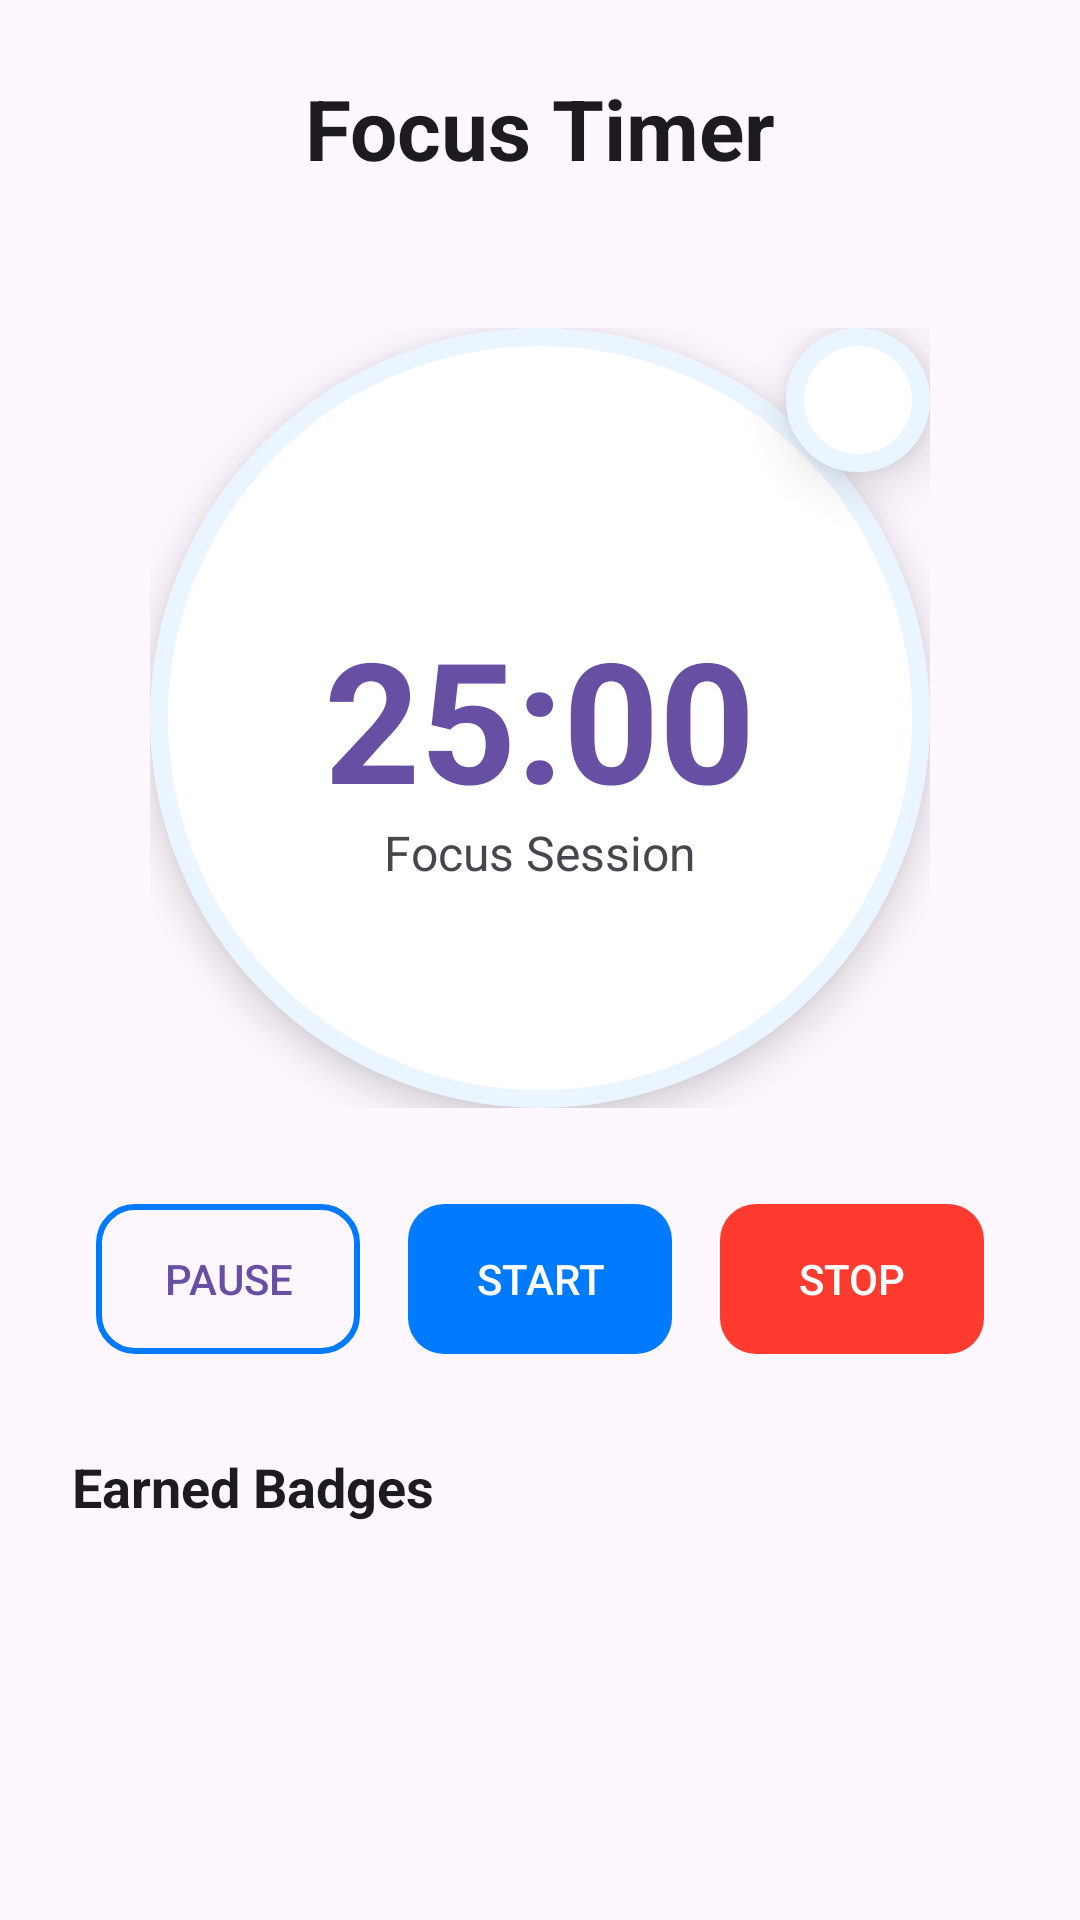

Write the Android layout XML for this screen, with the resource values it uses.
<!-- AndroidManifest.xml: application theme Theme.FocusMate -->
<!-- res/layout/fragment_timer.xml -->
<?xml version="1.0" encoding="utf-8"?>
<androidx.constraintlayout.widget.ConstraintLayout
    xmlns:android="http://schemas.android.com/apk/res/android"
    xmlns:app="http://schemas.android.com/apk/res-auto"
    xmlns:tools="http://schemas.android.com/tools"
    android:layout_width="match_parent"
    android:layout_height="match_parent"
    android:background="?attr/colorSurface"
    tools:context=".TimerFragment">

    
    <TextView
        android:id="@+id/title_focus_timer"
        android:layout_width="wrap_content"
        android:layout_height="wrap_content"
        android:layout_marginTop="24dp"
        android:text="Focus Timer"
        android:textSize="28sp"
        android:textStyle="bold"
        android:textColor="?attr/colorOnSurface"
        app:layout_constraintTop_toTopOf="parent"
        app:layout_constraintStart_toStartOf="parent"
        app:layout_constraintEnd_toEndOf="parent" />

    
    <androidx.constraintlayout.widget.ConstraintLayout
        android:id="@+id/timer_wrapper"
        android:layout_width="wrap_content"
        android:layout_height="wrap_content"
        android:layout_marginTop="48dp"
        app:layout_constraintTop_toBottomOf="@id/title_focus_timer"
        app:layout_constraintStart_toStartOf="parent"
        app:layout_constraintEnd_toEndOf="parent">

        
        <FrameLayout
            android:id="@+id/timer_container"
            android:layout_width="260dp"
            android:layout_height="260dp"
            android:background="@drawable/timer_circle_background"
            android:elevation="8dp"
            app:layout_constraintTop_toTopOf="parent"
            app:layout_constraintStart_toStartOf="parent"
            app:layout_constraintEnd_toEndOf="parent">

            <TextView
                android:id="@+id/timer_text"
                android:layout_width="wrap_content"
                android:layout_height="wrap_content"
                android:text="25:00"
                android:textSize="56sp"
                android:textStyle="bold"
                android:textColor="?attr/colorPrimary"
                android:layout_gravity="center" />

            <TextView
                android:id="@+id/timer_label"
                android:layout_width="wrap_content"
                android:layout_height="wrap_content"
                android:text="Focus Session"
                android:textSize="16sp"
                android:textColor="?android:attr/textColorSecondary"
                android:layout_gravity="center"
                android:layout_marginTop="45dp"/>
        </FrameLayout>

        
        <ImageButton
            android:id="@+id/button_edit_timer"
            android:layout_width="48dp"
            android:layout_height="48dp"
            android:src="@drawable/ic_edit"
            android:background="@drawable/timer_circle_background"
            android:contentDescription="Edit Timer"
            android:elevation="10dp"
            app:tint="?attr/colorPrimary"
            app:layout_constraintTop_toTopOf="@id/timer_container"
            app:layout_constraintEnd_toEndOf="@id/timer_container"/>
    </androidx.constraintlayout.widget.ConstraintLayout>

    
    <LinearLayout
        android:id="@+id/control_buttons"
        android:layout_width="0dp"
        android:layout_height="wrap_content"
        android:orientation="horizontal"
        android:layout_marginTop="32dp"
        app:layout_constraintTop_toBottomOf="@id/timer_wrapper"
        app:layout_constraintStart_toStartOf="parent"
        app:layout_constraintEnd_toEndOf="parent"
        android:gravity="center">

        <Button
            android:id="@+id/button_pause"
            style="?android:attr/borderlessButtonStyle"
            android:layout_width="wrap_content"
            android:layout_height="50dp"
            android:text="Pause"
            android:background="@drawable/button_outlined_blue"
            android:textColor="?attr/colorPrimary"
            android:layout_marginEnd="8dp"/>

        <Button
            android:id="@+id/button_start"
            style="?android:attr/borderlessButtonStyle"
            android:layout_width="wrap_content"
            android:layout_height="50dp"
            android:text="Start"
            android:background="@drawable/button_solid_blue"
            android:textColor="?attr/colorOnPrimary"
            android:layout_marginStart="8dp"
            android:layout_marginEnd="8dp"/>

        <Button
            android:id="@+id/button_stop"
            style="?android:attr/borderlessButtonStyle"
            android:layout_width="wrap_content"
            android:layout_height="50dp"
            android:text="Stop"
            android:background="@drawable/button_solid_red"
            android:textColor="@android:color/white"
            android:layout_marginStart="8dp"/>
    </LinearLayout>

    
    <LinearLayout
        android:id="@+id/badges_section"
        android:layout_width="0dp"
        android:layout_height="wrap_content"
        android:orientation="vertical"
        android:layout_marginTop="32dp"
        android:layout_marginStart="24dp"
        android:layout_marginEnd="24dp"
        app:layout_constraintTop_toBottomOf="@id/control_buttons"
        app:layout_constraintStart_toStartOf="parent"
        app:layout_constraintEnd_toEndOf="parent">

        <TextView
            android:layout_width="wrap_content"
            android:layout_height="wrap_content"
            android:text="Earned Badges"
            android:textSize="18sp"
            android:textStyle="bold"
            android:textColor="?attr/colorOnSurface"/>

        <LinearLayout
            android:id="@+id/badges_container"
            android:layout_width="match_parent"
            android:layout_height="wrap_content"
            android:orientation="horizontal"
            android:layout_marginTop="12dp"
            android:gravity="center_vertical">

            

        </LinearLayout>
    </LinearLayout>

</androidx.constraintlayout.widget.ConstraintLayout>
<!-- resources referenced by this layout -->
<resources>
  <!-- drawable button_outlined_blue (drawable) -->
  <?xml version="1.0" encoding="utf-8"?>
  <shape xmlns:android="http://schemas.android.com/apk/res/android"
      android:shape="rectangle">
      <solid android:color="@android:color/transparent" />
      <stroke android:width="2dp" android:color="@color/accent_blue" />
      <corners android:radius="12dp" />
  </shape>
  <!-- drawable button_solid_blue (drawable) -->
  <?xml version="1.0" encoding="utf-8"?>
  <shape xmlns:android="http://schemas.android.com/apk/res/android"
      android:shape="rectangle">
  
      
      <solid android:color="@color/accent_blue" />
  
      
      <corners android:radius="12dp" />
  
  </shape>
  <!-- drawable button_solid_red (drawable) -->
  <?xml version="1.0" encoding="utf-8"?>
  <shape xmlns:android="http://schemas.android.com/apk/res/android"
      android:shape="rectangle">
      <solid android:color="#FF3B30" /> 
      <corners android:radius="12dp" />
  </shape>
  <!-- drawable timer_circle_background (drawable) -->
  <?xml version="1.0" encoding="utf-8"?>
  <shape xmlns:android="http://schemas.android.com/apk/res/android"
      android:shape="oval">
      <solid android:color="#FFFFFF" />
      <stroke android:width="6dp" android:color="@color/accent_blue_light" />
      
  </shape>
  <style name="Theme.FocusMate" parent="Base.Theme.FocusMate" />
  <color name="accent_blue">#007AFF</color>
  <color name="accent_blue_light">#EBF5FF</color>
  <style name="Base.Theme.FocusMate" parent="Theme.Material3.DayNight.NoActionBar"> 
          
      </style>
</resources>
